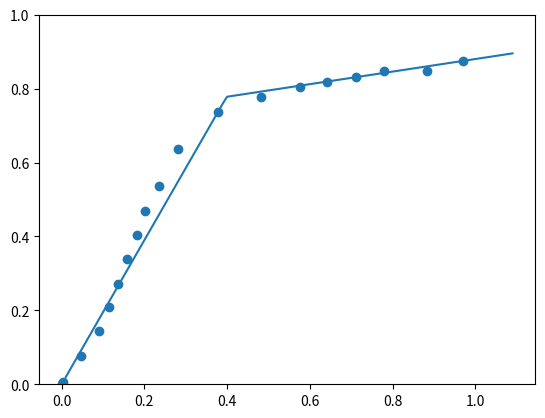

Write Python code to recreate this figure.
import matplotlib.pyplot as plt
import numpy as np

p = np.arange(0.01,1.1,0.01)

x = []
y = []

pts = [[0.0,0.0],
       [0.0026087358020132623, 0.005042016806722893],
       [0.047326622956875175, 0.07731092436974807],
       [0.08943577430972405, 0.14453781512605057],
       [0.11510758149413625, 0.2100840336134454],
       [0.1353772278142027, 0.27226890756302535],
       [0.15830178225136216, 0.3378151260504202],
       [0.18118016437344164, 0.4050420168067228],
       [0.20140363837842856, 0.4689075630252101],
       [0.235271031489519, 0.5361344537815126],
       [0.2819512420352759, 0.6369747899159662],
       [0.3780820020315818, 0.73781512605042],
       [0.48141564318034913, 0.7764705882352939],
       [0.5768307322929169, 0.8033613445378149],
       [0.6423492473912644, 0.818487394957983],
       [0.7106611875519444, 0.8319327731092434],
       [0.7789269553975438, 0.8470588235294115],
       [0.8833225597931478, 0.8470588235294115],
       [0.9704497183488783, 0.8756302521008401]]

train = {}
for pp in pts:
    x.append(pp[0])
    y.append(pp[1])
    train[round(pp[0],2)] = pp[1]
    
def f(a,b,c,d):

    # x is the crossover point
    xx = (c-a)/(b-d)
    eff = []
    for i in range(len(p)):
        if p[i] < xx:
            eff.append(a + b*p[i])
        else:
            eff.append(c + d*p[i])
            
    error = 0
    for i in range(len(p)):
        if p[i] in train and p[i] > 0.2:
            error += abs(eff[i]-train[p[i]])
    return [eff,error]

best = None
lowest = 10000000
for aa in [0]:
    for bb in np.arange(1,2,0.01):
        for cc in np.arange(0.6,0.8,0.01):
            for dd in np.arange(0,0.2,0.01):
                [eff,error] = f(aa,bb,cc,dd)
                if error < lowest:
                    best = [aa,bb,cc,dd]
                    lowest = error
                    eff_ = eff

print(best)

plt.figure()
plt.plot(p,eff_)
plt.scatter(x,y)
plt.ylim(0,1)
plt.show()
